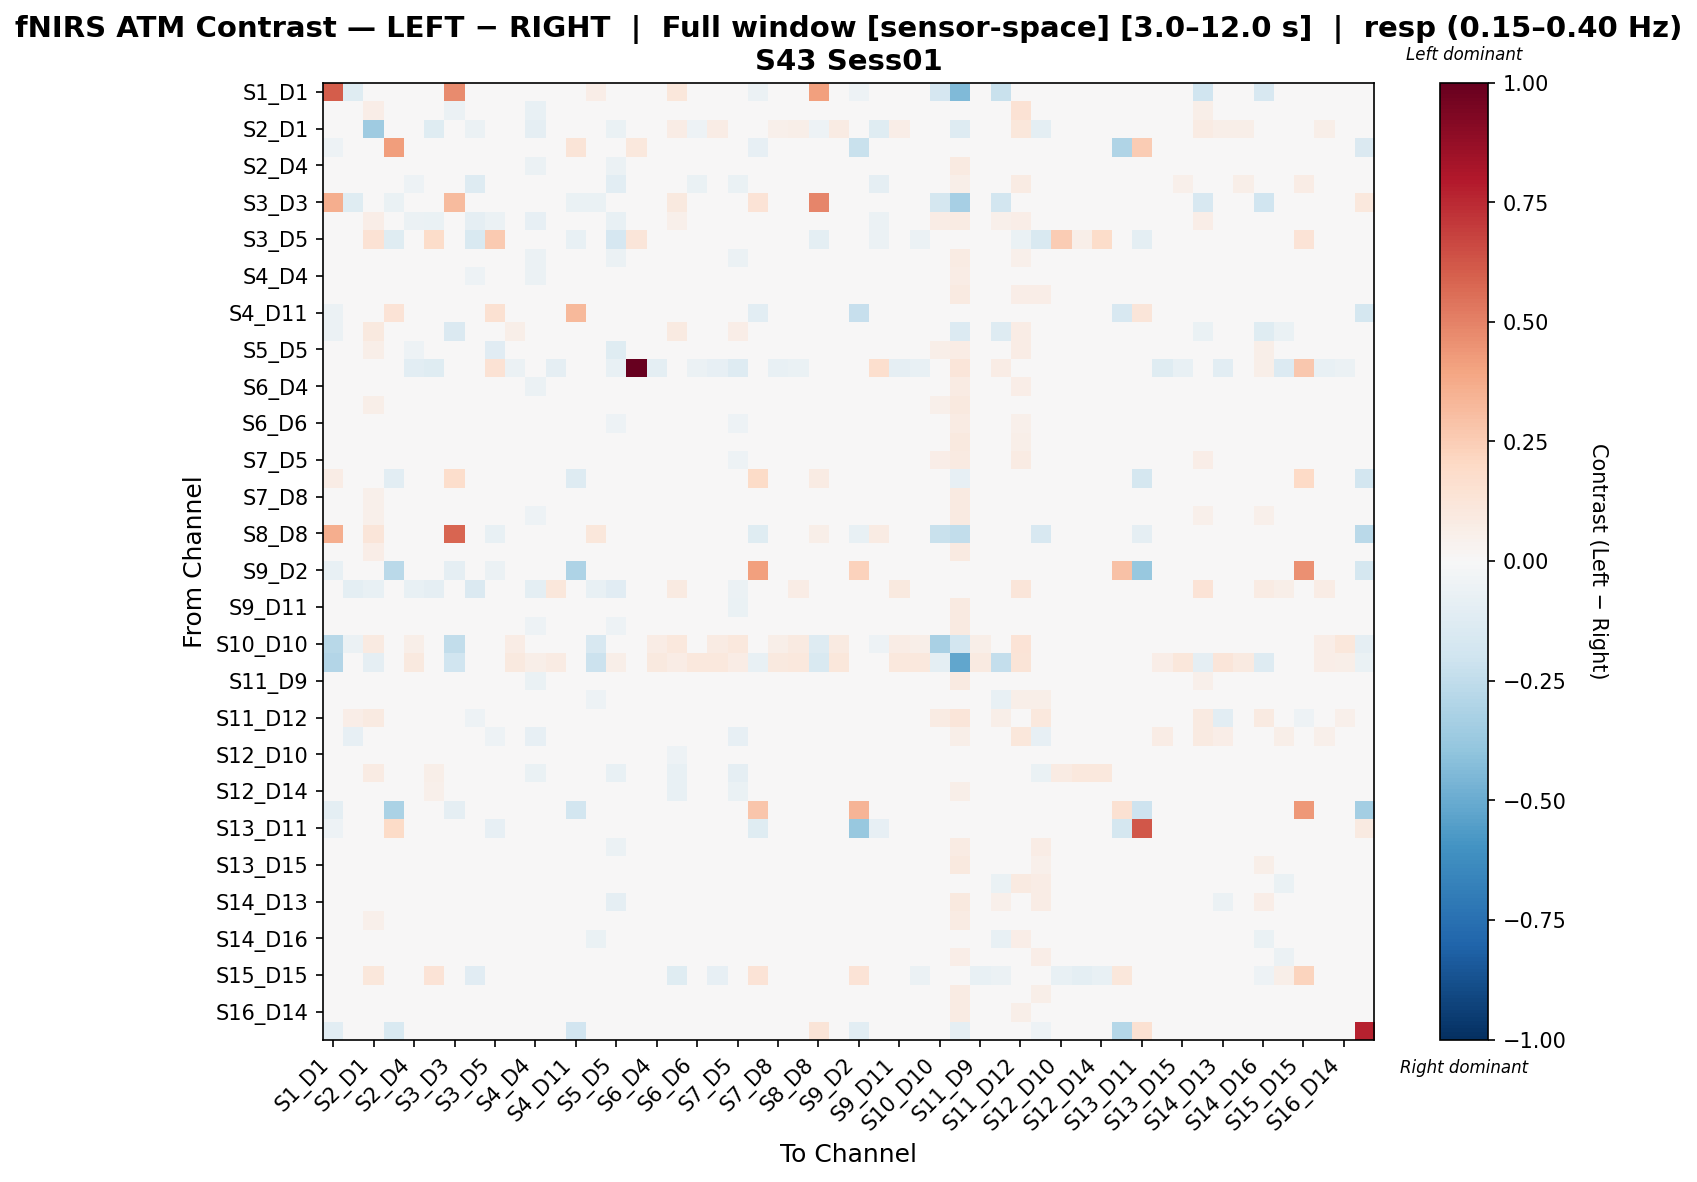

Values plotted in this chart, from the file beside it:
, S1_D1 hbo, S1_D3 hbo, S2_D1 hbo, S2_D2 hbo, S2_D4 hbo, S3_D1 hbo, S3_D3 hbo, S3_D4 hbo, S3_D5 hbo, S4_D2 hbo, S4_D4 hbo, S4_D6 hbo, S4_D11 hbo, S5_D3 hbo, S5_D5 hbo, S5_D7 hbo, S6_D4 hbo, S6_D5 hbo, S6_D6 hbo, S6_D8 hbo, S7_D5 hbo, S7_D7 hbo, S7_D8 hbo
S1_D1 hbo, 0.6065, -0.1201, 0.0, -0.01536, 0.0, 0.0, 0.4698, -0.04693, 0.0, 0.0, 0.0, -0.02347, -0.01536, 0.0632, 0.0, -0.0352, 0.0, 0.1154, 0.0, 0.0, 0.0, -0.05888, 0.0
S1_D3 hbo, -0.04589, -0.04129, 0.06973, 0.0, -0.0453, -0.006393, -0.05473, 0.02259, 0.0, -0.02002, -0.07655, -0.01191, 0.0, -0.003425, 0.01196, 0.0002719, 0.007176, 0.03918, -0.04594, 0.016, -0.01009, 0.0, -0.003884
S2_D1 hbo, 0.005048, -0.009245, -0.3526, 0.0, -0.04573, -0.1225, 0.0, -0.05619, 0.0038, 0.001952, -0.08804, 0.02922, 0.0, 0.03253, -0.06675, -0.009737, 0.04211, 0.0772, -0.05316, 0.07139, -0.03454, 0.0, 0.05299
S2_D2 hbo, -0.05339, 0.0, 0.0, 0.4185, 0.0, 0.0, -0.01972, 0.0, -0.02893, 0.0, 0.0, 0.0, 0.1293, 0.0, 0.0, 0.1073, 0.0, 0.0, 0.0, 0.0, 0.0, -0.08245, 0.0
S2_D4 hbo, 0.0, -0.02614, 0.024, 0.0, -0.04425, -0.03338, 0.0, -0.04693, -0.03764, -0.02398, -0.05548, -0.03026, 0.0, 0.001625, -0.06027, -0.01322, -0.02357, 0.01365, -0.01712, -0.000714, -0.04614, 0.0, 0.01871
S3_D1 hbo, 0.0, -0.03713, -0.0182, 0.0, -0.05217, -0.0146, 0.0, -0.1302, -0.0009074, -0.01981, -0.0418, -0.007635, 0.0, 0.007453, -0.1043, -0.04203, -0.01409, 0.04329, -0.06538, -0.003242, -0.06946, 0.0, 0.01112
S3_D3 hbo, 0.3611, -0.1211, 0.0, -0.06919, 0.0, 0.0, 0.3152, -0.02044, 0.0, 0.0, 0.0, 0.0, -0.06919, -0.06803, 0.0, -0.03065, 0.0, 0.09856, 0.0, 0.0, 0.0, 0.133, 0.0
S3_D4 hbo, -0.0162, 0.01053, 0.06976, 0.0, -0.0565, -0.0659, -0.01296, -0.08648, -0.06213, -0.01953, -0.07972, 0.003174, 0.0, 0.002087, -0.07728, -0.0126, 0.006037, 0.05005, -0.01155, 0.02219, 0.002253, 0.0, 0.0008399
S3_D5 hbo, 0.0, 0.0, 0.147, -0.1226, -0.03682, 0.1842, 0.0, -0.1561, 0.2604, 0.01476, -0.02502, -0.01567, -0.07734, 0.0, -0.1713, 0.1196, 0.01038, 0.0, -0.03622, -0.03539, -0.03539, -0.0236, -0.008129
S4_D2 hbo, 0.0, -0.03766, 0.0349, 0.0, -0.04193, -0.02133, 0.0, -0.03741, -0.02455, -0.02255, -0.05661, -0.01479, 0.0, 0.004028, -0.05483, -0.01442, -0.007112, 0.006415, -0.002855, -0.009638, -0.05578, 0.0, -0.007817
S4_D4 hbo, 0.0, -0.03567, 0.02507, 0.0, -0.04402, -0.003432, 0.0, -0.05306, -0.03153, -0.02546, -0.05905, -0.009126, 0.0, -0.01551, -0.04831, -0.0009304, -0.008014, -0.0007992, -0.02312, 0.005325, -0.03961, 0.0, 0.008556
S4_D6 hbo, -0.004904, -0.0189, 0.04692, 0.0, -0.04393, -0.01299, -0.004904, -0.01075, -0.02532, -0.005132, -0.04213, -0.0403, 0.0, -0.0129, -0.03611, -0.009049, -0.03156, 0.01915, -0.0163, -0.004, -0.02248, 0.0, -0.002143
S4_D11 hbo, -0.0562, 0.0, 0.0, 0.1345, 0.0, 0.0, 0.01086, 0.0, 0.149, 0.0, 0.0, 0.0, 0.3259, 0.0, 0.0, 0.0, 0.0, 0.0, 0.0, 0.0, 0.0, -0.1058, 0.0
S5_D3 hbo, -0.05504, -0.00899, 0.0946, 0.0, 0.03547, 0.008955, -0.1434, 0.009114, 0.0, 0.05963, -0.0169, -0.01624, 0.0, -0.01149, 0.01808, 0.0292, 0.04104, 0.09269, 0.02787, 0.03663, 0.06487, 0.0, -0.006942
S5_D5 hbo, 0.0, 0.03654, 0.05968, 0.0, -0.05002, -0.0497, 0.0, -0.04204, -0.1135, -0.006039, -0.03475, -0.01464, 0.0, 0.01364, -0.1247, -0.02862, 0.00335, 0.04213, -0.03359, 0.003844, -0.02351, 0.0, 0.009613
S5_D7 hbo, -0.02626, -0.02947, -0.02155, 0.02542, -0.1029, -0.123, -0.02626, -0.04354, 0.1438, -0.05572, -0.009586, -0.09073, 0.0, -0.001667, -0.0727, 1.0, -0.09469, 0.01713, -0.06104, -0.08198, -0.1278, 0.0, -0.07719
S6_D4 hbo, 0.0, -0.01853, 0.03795, 0.0, -0.04233, -0.01266, 0.0, -0.008163, -0.02519, -0.01353, -0.05546, -0.02637, 0.0, 0.004148, -0.0313, -0.01208, -0.02936, 0.01061, -0.01203, -0.004022, -0.04085, 0.0, 0.008362
S6_D5 hbo, 0.01107, 0.003034, 0.05683, 0.0, -0.01745, 0.007587, 0.002763, -0.001101, 0.0, -0.008711, -0.03159, -0.003029, 0.0, 0.02539, -0.003793, -0.01544, -0.007287, -0.01507, -0.02406, -0.02167, -0.02495, 0.0, -0.03048
S6_D6 hbo, 0.0, -0.04195, 0.02526, 0.0, -0.03957, -0.02514, 0.0, -0.03303, -0.01706, -0.003494, -0.04921, -0.02716, 0.0, -0.0089, -0.05133, -0.01117, -0.0234, -0.004821, -0.04264, 0.006897, -0.0532, 0.0, 0.01601
S6_D8 hbo, 0.0, -0.01443, 0.04829, 0.0, -0.03691, -0.0121, 0.0, -0.009722, -0.01553, -0.006275, -0.04342, -0.02505, 0.0, 0.00111, -0.03057, -0.01028, -0.02387, -0.008393, 0.006247, -0.01238, -0.04291, 0.0, -0.01196
S7_D5 hbo, 0.00617, -0.01191, 0.01894, 0.0, -0.04826, -0.0252, 0.0, -0.00106, -0.01143, -0.03542, -0.04553, -0.01037, 0.0, 0.03241, -0.02708, -0.02099, -0.02524, 0.006696, -0.04371, -0.006154, -0.05374, 0.0, -0.01102
S7_D7 hbo, 0.07656, 0.0, 0.0, -0.1028, 0.0, 0.0, 0.175, 0.0, -0.04314, 0.0, 0.0, 0.0, -0.1301, 0.0, 0.0, 0.0, 0.0, 0.0, 0.0, 0.0, 0.0, 0.1947, 0.0
S7_D8 hbo, 0.0, -0.01705, 0.05048, 0.0, -0.02168, 0.00103, 0.0, -0.01883, -0.011, -0.0194, -0.03029, -0.02078, 0.0, 0.001521, -0.02603, -0.02091, -0.009144, -0.01971, 0.01705, -0.01755, -0.04514, 0.0, -0.02073
S8_D6 hbo, 0.002202, -0.003654, 0.0519, 0.0, -0.04336, -0.007027, 0.0, -0.008604, -0.01572, -0.01589, -0.05271, -0.01204, 0.0, 0.005287, -0.03061, -0.01571, -0.02817, -0.005492, -0.01223, -0.01823, -0.03769, 0.0, -0.01422
S8_D8 hbo, 0.3608, 0.0, 0.1202, -0.01934, 0.0, 0.0, 0.5791, 0.0, -0.07589, 0.0, 0.0, 0.0, 0.003869, 0.1109, -0.01483, 0.0, 0.0, 0.0, 0.0, 0.0, 0.0, -0.1233, 0.0
S8_D15 hbo, 0.0, 0.01656, 0.0629, 0.0, -0.03795, 0.004748, 0.0, -0.005355, -0.02319, -0.02349, -0.04802, -0.03243, 0.0, 0.003324, -0.02585, -0.01997, -0.0198, -0.007809, -0.002955, -0.01883, -0.02139, 0.0, -0.01549
S9_D2 hbo, -0.07648, 0.0, 0.0, -0.2713, 0.0, 0.0, -0.08972, 0.0, -0.05807, 0.0, 0.0, 0.0, -0.3122, 0.0, 0.0, 0.0, 0.0, 0.0, 0.0, 0.0, 0.0, 0.4085, 0.0
S9_D9 hbo, 0.0, -0.09621, -0.07345, -0.02925, -0.07198, -0.08808, -0.02461, -0.1466, -0.04388, -0.003116, -0.09659, 0.1111, -0.01996, -0.07597, -0.1119, 0.02251, 0.02761, 0.08927, -0.02625, 0.04827, -0.05735, 0.0, 0.01113
S9_D11 hbo, 0.0, -0.03208, 0.03964, 0.0, -0.02735, -0.003598, 0.0, -0.01198, -0.003825, -0.0001272, -0.03234, -0.007497, 0.0, 0.005664, -0.02454, -0.02109, -0.003015, -0.02214, 0.008292, -0.02062, -0.06561, 0.0, -0.02732
S10_D9 hbo, 0.0, -0.01075, 0.02416, 0.0, -0.03373, -0.0276, 0.0, -0.03846, -0.03657, -0.0004196, -0.05016, -0.03344, 0.0, -0.00188, -0.05324, -0.01363, -0.01635, 0.008965, 0.007424, 0.003052, -0.03108, 0.0, 0.009076
S10_D10 hbo, -0.2743, -0.05982, 0.0905, 0.0, 0.06111, 0.009719, -0.2435, 0.03459, 0.0, 0.07761, 0.02054, 0.03135, 0.0, -0.159, 0.001733, -0.03098, 0.07666, 0.1033, 0.03189, 0.07815, 0.1044, -0.02157, 0.05598
S10_D12 hbo, -0.2918, -0.02895, -0.09156, 0.0, 0.09781, 0.01139, -0.1972, 0.03906, 0.0, 0.1007, 0.06119, 0.08034, 0.0, -0.2124, 0.05786, 0.01494, 0.09781, 0.07291, 0.1032, 0.1093, 0.07338, -0.07727, 0.09624
S11_D9 hbo, 0.0, -0.01921, 0.03602, 0.0, -0.0178, -0.004216, 0.0, -0.04102, -0.03217, -0.01265, -0.0654, -0.0001355, 0.0, -0.007211, -0.0395, 0.003657, -0.009577, 0.0003109, -0.008759, -0.002321, -0.03736, 0.0, 0.002459
S11_D11 hbo, -0.03963, -0.01151, 0.02226, 0.0, -0.01846, 0.009263, -0.035, 0.01765, -0.01287, 0.01905, -0.02404, -0.03005, 0.0, -0.0533, -0.007968, 0.006494, -0.007391, 0.009549, 0.02372, 0.01438, -0.01497, 0.0, 0.02708
S11_D12 hbo, 0.0, 0.07002, 0.08677, 0.0, -0.02785, 0.00149, 0.0, -0.0524, -0.04546, 0.002297, -0.02812, -0.009508, 0.0, 0.01062, -0.03004, -0.03084, 0.004741, -0.01329, 0.01498, -0.007324, 0.02979, 0.0, -0.04643
S11_D13 hbo, -0.01606, -0.08314, 0.01488, -0.02141, -0.02323, -0.0227, 0.0, -0.04923, -0.0504, -0.006906, -0.07964, 0.04538, -0.02141, -0.01451, -0.001058, -0.008418, 0.02076, -0.0328, -0.02333, 0.01363, -0.0794, -0.0107, -0.004436
S12_D10 hbo, 0.0, -0.03714, 0.03453, 0.0, 0.01057, 0.04168, 0.0, -0.02196, 0.01122, 0.005821, 0.005821, -0.008249, 0.0, -0.009932, -0.01993, -0.006622, -0.01117, -0.05299, -0.01044, -0.0188, -0.04895, 0.0, 0.004909
S12_D12 hbo, 0.0, -0.01342, 0.0836, -0.009285, -0.01557, 0.05931, 0.0, -0.00366, 0.006747, -0.02214, -0.06517, 0.001671, -0.009285, 0.0, -0.07377, 0.02454, -0.009765, -0.07261, -0.006283, -0.01518, -0.08653, 0.0, -0.03375
S12_D14 hbo, 0.0, -0.03029, 0.04544, 0.0, 0.0104, 0.05314, 0.0, -0.02328, 0.01852, -0.002525, -0.02596, -0.0005064, 0.0, -0.003507, -0.00842, 0.008716, -0.007986, -0.07633, -0.01229, -0.01678, -0.06966, 0.0, -0.01024
S13_D6 hbo, -0.09497, 0.0, 0.0, -0.318, 0.0, 0.0, -0.09206, 0.0, -0.01068, 0.0, 0.0, 0.0, -0.186, 0.0, 0.0, 0.0, 0.0, 0.0, 0.0, 0.0, 0.0, 0.28, 0.0
S13_D11 hbo, -0.05295, 0.0, 0.0, 0.1875, 0.0, 0.0, -0.04926, 0.0, -0.08233, 0.0, 0.0, 0.0, 0.0174, 0.0, 0.0, 0.0, 0.0, 0.0, 0.0, 0.0, 0.0, -0.1187, 0.0
S13_D13 hbo, 0.0, -0.005937, 0.02467, 0.0, -0.03383, -0.01602, 0.0, -0.008451, -0.0215, 0.009403, -0.01189, -0.04842, 0.0, -0.01783, -0.0609, -0.03014, -0.01505, -0.006408, 0.006193, 0.002758, -0.04384, 0.0, 0.01628
S13_D15 hbo, 0.0, -0.01118, 0.03552, 0.0, -0.04066, 0.004595, 0.0, -0.01682, -0.02309, -0.01281, -0.03754, -0.02642, 0.0, -0.005592, -0.03784, -0.02156, -0.0107, -0.009916, 0.00158, -0.008993, -0.0415, 0.0, -0.005115
S14_D12 hbo, -0.03598, -0.02358, 0.04582, 0.0, -0.01817, -0.01714, -0.04561, 0.009973, -0.0122, 0.01723, -0.004663, -0.01492, 0.0, -0.04779, 0.02342, -0.00851, -0.005107, 0.02853, 0.03429, 0.01037, -0.006879, 0.0, -0.00799
S14_D13 hbo, 0.0, 0.005524, 0.03748, 0.0, -0.01502, -0.002428, 0.0, -0.03909, -0.03755, 0.002788, -0.001049, -0.03379, 0.0, -0.005482, -0.08965, -0.031, 0.0002866, -0.007297, 0.009216, 0.009331, -0.02678, 0.0, 0.009878
S14_D14 hbo, 0.0, -0.0289, 0.05352, 0.0, -0.006378, 0.02416, 0.0, -0.04135, -0.04419, -0.0152, -0.04196, -0.01723, 0.0, 0.007844, -0.04416, 0.0005418, -0.007484, -0.01017, -0.003647, -0.01137, -0.04758, 0.0, 0.01049
S14_D16 hbo, -0.04369, -0.04402, 0.036, 0.0, 0.0006435, 0.01297, -0.04614, 0.00147, -0.006136, 0.03103, -0.02063, 0.005481, 0.0, -0.06526, 0.02222, 0.002999, 0.006209, -0.00636, 0.01314, 0.01259, -0.01079, 0.0, 0.01307
S15_D13 hbo, -0.004978, 0.0001442, 0.02737, 0.0, -0.01871, -0.009681, -0.004978, -0.01988, -0.01228, 0.01646, -0.005724, -0.04588, 0.0, -0.02793, -0.04249, -0.04037, -0.0003997, 0.00015, 0.008023, -0.000447, -0.03575, 0.0, 0.009522
S15_D15 hbo, -0.0314, -0.0314, 0.1105, 0.0, 0.02476, 0.1344, -0.0314, -0.1151, 0.01776, 0.007536, 0.007536, 0.01474, 0.0239, -0.0314, -0.01038, 0.04979, -0.001942, -0.1197, -0.04336, -0.0813, -0.004531, 0.1339, -0.01097
S15_D16 hbo, 0.002331, -0.004111, 0.04401, 0.0, -0.03038, 0.003484, 0.0, -0.01772, -0.0115, 0.004435, -0.02103, -0.04038, 0.0, -0.008214, -0.02624, -0.02473, -0.007546, -0.012, 0.01097, -0.01373, -0.03432, 0.0, -0.01662
S16_D14 hbo, 0.00489, -0.02304, 0.03499, 0.0, -0.02906, -0.007606, -0.002441, 0.00648, -0.01168, -0.01376, -0.02715, -0.04305, 0.0, 0.01511, -0.01797, -0.02061, -0.01893, 0.003728, -0.02135, -0.01647, -0.04626, 0.0, 0.008889
S16_D16 hbo, -0.1077, 0.0, 0.0, -0.1545, 0.0, 0.0, -0.01794, 0.0, -0.03746, 0.0, 0.0, 0.0, -0.1881, 0.0, -0.01873, 0.0, 0.0, 0.0, 0.0, 0.0, 0.0, 0.007156, 0.0
